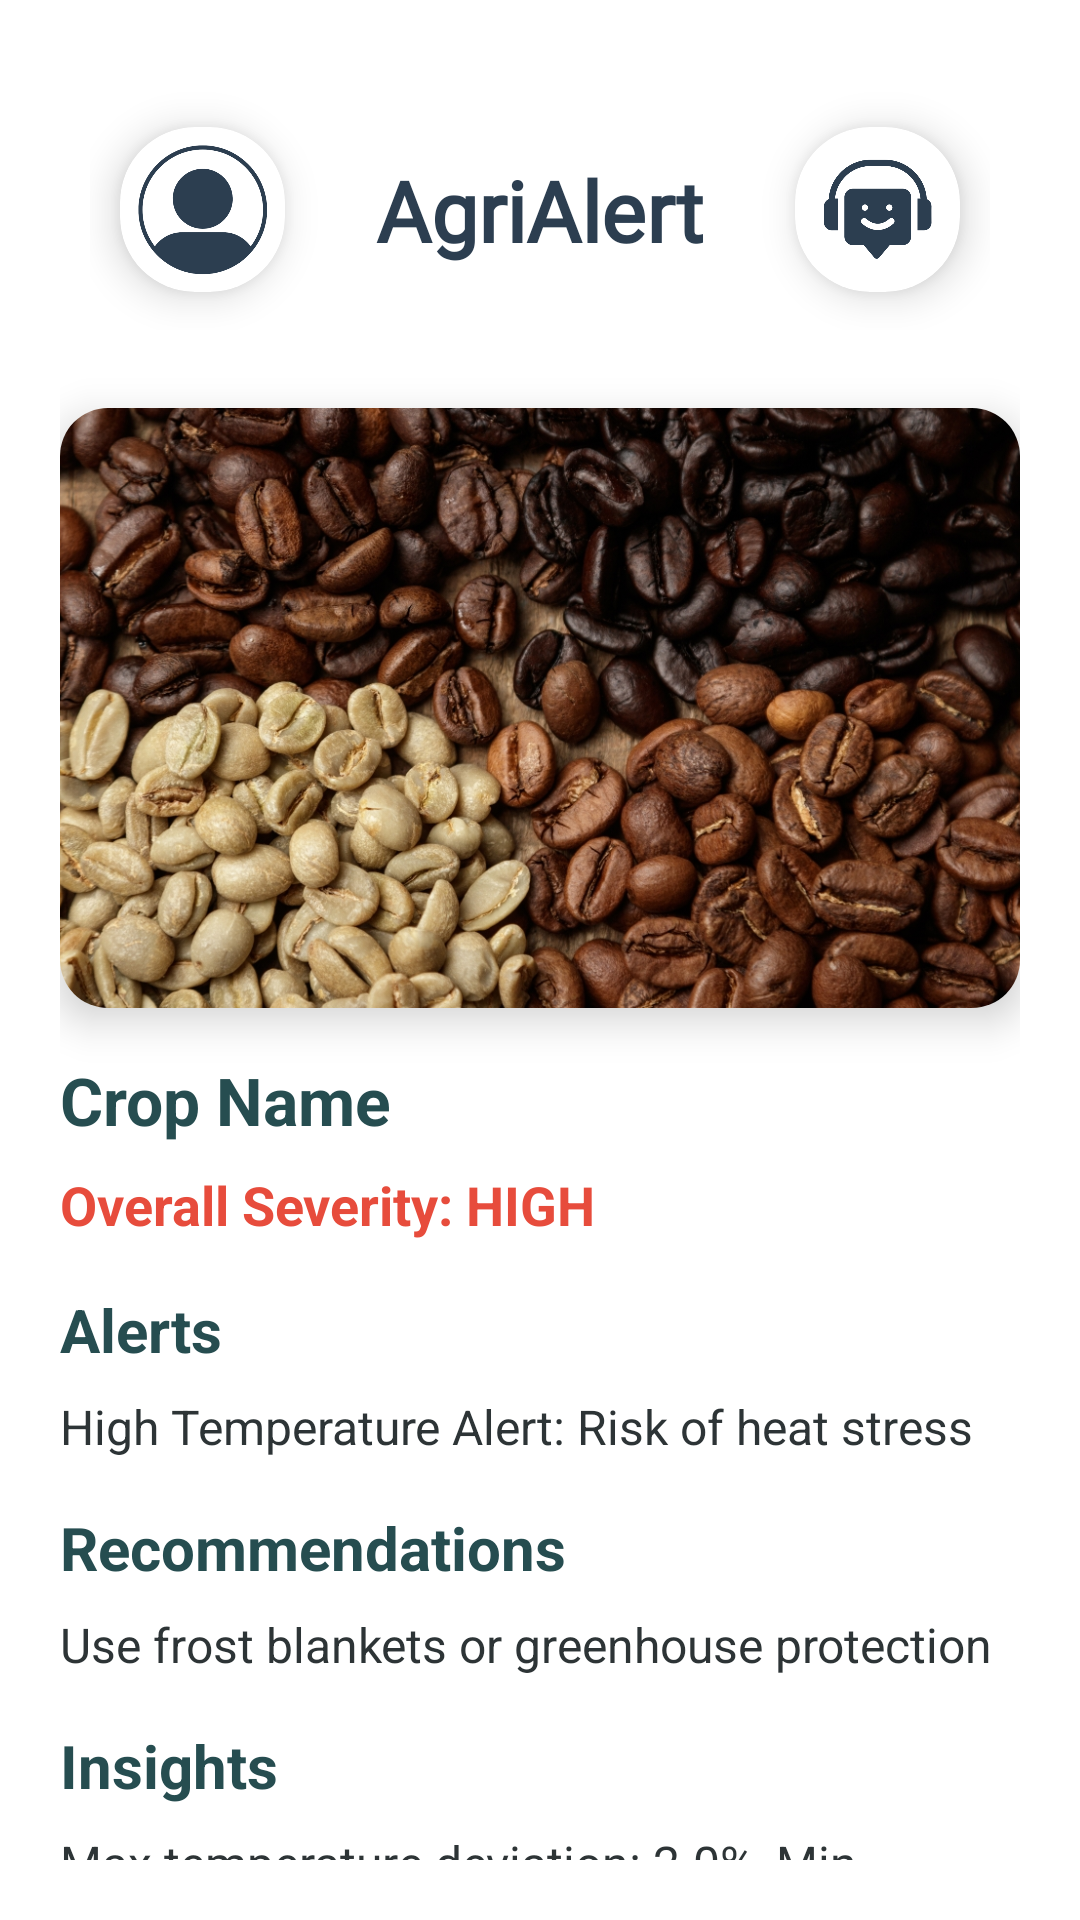

Android layout source for this screen:
<!-- AndroidManifest.xml: application theme Theme.AgriAlert -->
<!-- res/layout/activity_crops_details.xml -->
<?xml version="1.0" encoding="utf-8"?>
<androidx.constraintlayout.widget.ConstraintLayout
    xmlns:android="http://schemas.android.com/apk/res/android"
    xmlns:app="http://schemas.android.com/apk/res-auto"
    xmlns:tools="http://schemas.android.com/tools"
    android:id="@+id/main"
    android:layout_width="match_parent"
    android:layout_height="match_parent"
    android:background="@color/white"
    android:padding="20dp"
    tools:context=".CropsDetailsActivity">

    <androidx.appcompat.widget.Toolbar
        android:id="@+id/custom_toolbar"
        android:layout_width="match_parent"
        android:layout_height="100dp"
        android:padding="10dp"
        android:background="@android:color/transparent"
        android:elevation="4dp"
        app:layout_constraintTop_toTopOf="parent"
        app:layout_constraintStart_toStartOf="parent"
        app:layout_constraintEnd_toEndOf="parent">

        <androidx.cardview.widget.CardView
            android:id="@+id/card_profile"
            android:layout_width="55dp"
            android:layout_height="55dp"
            android:layout_alignParentTop="true"
            android:layout_alignParentEnd="true"
            android:layout_gravity="start|center"
            android:layout_marginStart="10dp"
            android:layout_marginTop="8dp"
            app:cardCornerRadius="25dp"
            app:cardElevation="8dp"
            app:cardBackgroundColor="#FFFFFF">

            <ImageView
                android:id="@+id/iv_profile"
                android:layout_width="match_parent"
                android:layout_height="match_parent"
                android:padding="5dp"
                android:contentDescription="@string/profile_icon"
                android:scaleType="centerCrop"
                android:src="@drawable/ic_profile"
                app:tint="@color/my_dark" />

        </androidx.cardview.widget.CardView>

        <TextView
            android:id="@+id/tv_chat_title"
            android:layout_width="wrap_content"
            android:layout_height="wrap_content"
            android:layout_gravity="center"
            android:text="AgriAlert"
            android:textColor="@color/my_dark"
            android:textSize="28sp"
            android:textStyle="bold"
            android:fontFamily="@font/poppins"
            android:layout_centerHorizontal="true" />

        <androidx.cardview.widget.CardView
            android:id="@+id/card_chatbot"
            android:layout_width="55dp"
            android:layout_height="55dp"
            android:layout_gravity="end|center"
            android:layout_marginEnd="10dp"
            android:layout_marginTop="8dp"
            app:cardCornerRadius="25dp"
            app:cardElevation="8dp">

            <ImageView
                android:id="@+id/iv_chatbot"
                android:layout_width="match_parent"
                android:layout_height="match_parent"
                android:padding="10dp"
                android:contentDescription="@string/chatbot_icon"
                android:scaleType="centerCrop"
                android:src="@drawable/ic_chatbot"
                app:tint="@color/my_dark" />
        </androidx.cardview.widget.CardView>
    </androidx.appcompat.widget.Toolbar>

    <androidx.cardview.widget.CardView
        android:id="@+id/card"
        android:layout_width="match_parent"
        android:layout_height="200dp"
        app:cardCornerRadius="16dp"
        app:cardElevation="8dp"
        android:layout_marginTop="16dp"
        android:layout_marginBottom="20dp"
        app:layout_constraintTop_toBottomOf="@id/custom_toolbar"
        app:layout_constraintStart_toStartOf="parent"
        app:layout_constraintEnd_toEndOf="parent">

        <ImageView
            android:id="@+id/news_image"
            android:layout_width="match_parent"
            android:layout_height="match_parent"
            android:scaleType="centerCrop"
            android:src="@drawable/coffee" />
    </androidx.cardview.widget.CardView>

    <TextView
        android:id="@+id/tv_crop_name"
        android:layout_width="match_parent"
        android:layout_height="wrap_content"
        android:text="Crop Name"
        android:textSize="22sp"
        android:textStyle="bold"
        android:layout_marginTop="16dp"
        android:textColor="@color/nav"
        app:layout_constraintTop_toBottomOf="@id/card"
        app:layout_constraintStart_toStartOf="parent"
        app:layout_constraintEnd_toEndOf="parent" />

    <TextView
        android:id="@+id/tv_overall_severity"
        android:layout_width="match_parent"
        android:layout_height="wrap_content"
        android:text="Overall Severity: HIGH"
        android:textSize="18sp"
        android:textStyle="bold"
        android:textColor="@color/dark_red"
        android:layout_marginTop="8dp"
        app:layout_constraintTop_toBottomOf="@id/tv_crop_name"
        app:layout_constraintStart_toStartOf="parent"
        app:layout_constraintEnd_toEndOf="parent" />

    <TextView
        android:id="@+id/tv_alerts_title"
        android:layout_width="match_parent"
        android:layout_height="wrap_content"
        android:text="Alerts"
        android:textStyle="bold"
        android:textSize="20sp"
        android:textColor="@color/nav"
        android:layout_marginTop="16dp"
        app:layout_constraintTop_toBottomOf="@id/tv_overall_severity"
        app:layout_constraintStart_toStartOf="parent"
        app:layout_constraintEnd_toEndOf="parent" />

    <TextView
        android:id="@+id/tv_alerts"
        android:layout_width="match_parent"
        android:layout_height="wrap_content"
        android:text="High Temperature Alert: Risk of heat stress"
        android:textSize="16sp"
        android:textColor="@color/black"
        android:layout_marginTop="8dp"
        app:layout_constraintTop_toBottomOf="@id/tv_alerts_title"
        app:layout_constraintStart_toStartOf="parent"
        app:layout_constraintEnd_toEndOf="parent" />

    <TextView
        android:id="@+id/tv_recommendations"
        android:layout_width="match_parent"
        android:layout_height="wrap_content"
        android:text="Recommendations"
        android:textStyle="bold"
        android:textSize="20sp"
        android:textColor="@color/nav"
        android:layout_marginTop="16dp"
        app:layout_constraintTop_toBottomOf="@id/tv_alerts"
        app:layout_constraintStart_toStartOf="parent"
        app:layout_constraintEnd_toEndOf="parent" />

    <TextView
        android:id="@+id/tv_recommendations_title"
        android:layout_width="match_parent"
        android:layout_height="wrap_content"
        android:text="Use frost blankets or greenhouse protection"
        android:textSize="16sp"
        android:textColor="@color/black"
        android:layout_marginTop="8dp"
        app:layout_constraintTop_toBottomOf="@id/tv_recommendations"
        app:layout_constraintStart_toStartOf="parent"
        app:layout_constraintEnd_toEndOf="parent" />

    <TextView
        android:id="@+id/tv_insights"
        android:layout_width="match_parent"
        android:layout_height="wrap_content"
        android:text="Insights"
        android:textStyle="bold"
        android:textSize="20sp"
        android:textColor="@color/nav"
        android:layout_marginTop="16dp"
        app:layout_constraintTop_toBottomOf="@id/tv_recommendations_title"
        app:layout_constraintStart_toStartOf="parent"
        app:layout_constraintEnd_toEndOf="parent" />

    <TextView
        android:id="@+id/tv_insights_title"
        android:layout_width="match_parent"
        android:layout_height="wrap_content"
        android:text="Max temperature deviation: 2.0%, Min temperature deviation: 0.0%"
        android:textSize="16sp"
        android:textColor="@color/black"
        android:layout_marginTop="8dp"
        app:layout_constraintTop_toBottomOf="@id/tv_insights"
        app:layout_constraintStart_toStartOf="parent"
        app:layout_constraintEnd_toEndOf="parent" />

</androidx.constraintlayout.widget.ConstraintLayout>
<!-- resources referenced by this layout -->
<resources>
  <color name="black">#2D3436</color>
  <color name="dark_red">#E74C3C</color>
  <color name="my_dark">#2c3e50</color>
  <color name="nav">#264d50</color>
  <color name="white">#FFFFFFFF</color>
  <!-- drawable coffee: jpg bitmap (drawable, 584349 bytes) -->
  <!-- drawable ic_chatbot: png bitmap (drawable, 44786 bytes) -->
  <!-- drawable ic_profile: png bitmap (drawable, 64853 bytes) -->
  <string name="chatbot_icon">Chatbot Icon</string>
  <string name="profile_icon">Profile Icon</string>
  <style name="Theme.AgriAlert" parent="Base.Theme.AgriAlert" />
  <style name="Base.Theme.AgriAlert" parent="Theme.Material3.DayNight.NoActionBar">
          
          
      </style>
</resources>
